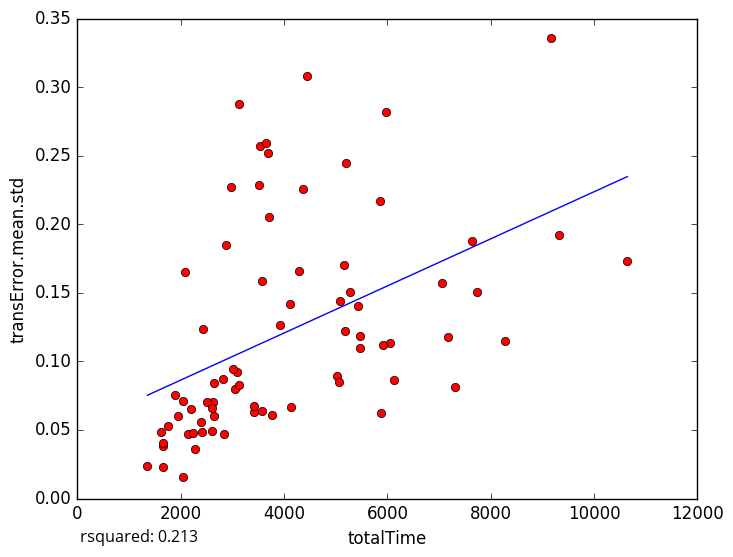

Data behind this chart, as committed beside it:
totalTime, transError.mean.std
7630, 0.1876
7181, 0.1175
7744, 0.1509
5871, 0.06261
2282, 0.03632
1355, 0.02402
1660, 0.02318
5199, 0.2449
5478, 0.1184
3537, 0.2568
2831, 0.04688
1745, 0.05256
2208, 0.06527
1662, 0.03804
1609, 0.0487
2146, 0.04719
2049, 0.0157
3052, 0.07955
3764, 0.06099
3581, 0.06345
7053, 0.1573
4358, 0.2259
9171, 0.336
9316, 0.1923
3083, 0.09251
10644, 0.173
5283, 0.1509
6047, 0.1134
3020, 0.09406
3506, 0.2284
2408, 0.0485
2618, 0.07005
3123, 0.2878
5479, 0.1099
4442, 0.3082
3697, 0.252
3580, 0.1588
5923, 0.1122
1650, 0.04029
3136, 0.08253
3914, 0.1264
2508, 0.07036
8273, 0.1148
5025, 0.08964
2869, 0.185
5080, 0.1437
5965, 0.2817
5848, 0.2172
2815, 0.08682
5178, 0.122
2650, 0.08445
7307, 0.08126
2229, 0.04783
2084, 0.1654
3423, 0.06304
6120, 0.08621
2440, 0.1237
4293, 0.1662
3704, 0.2051
3426, 0.06753
... 18 more rows
